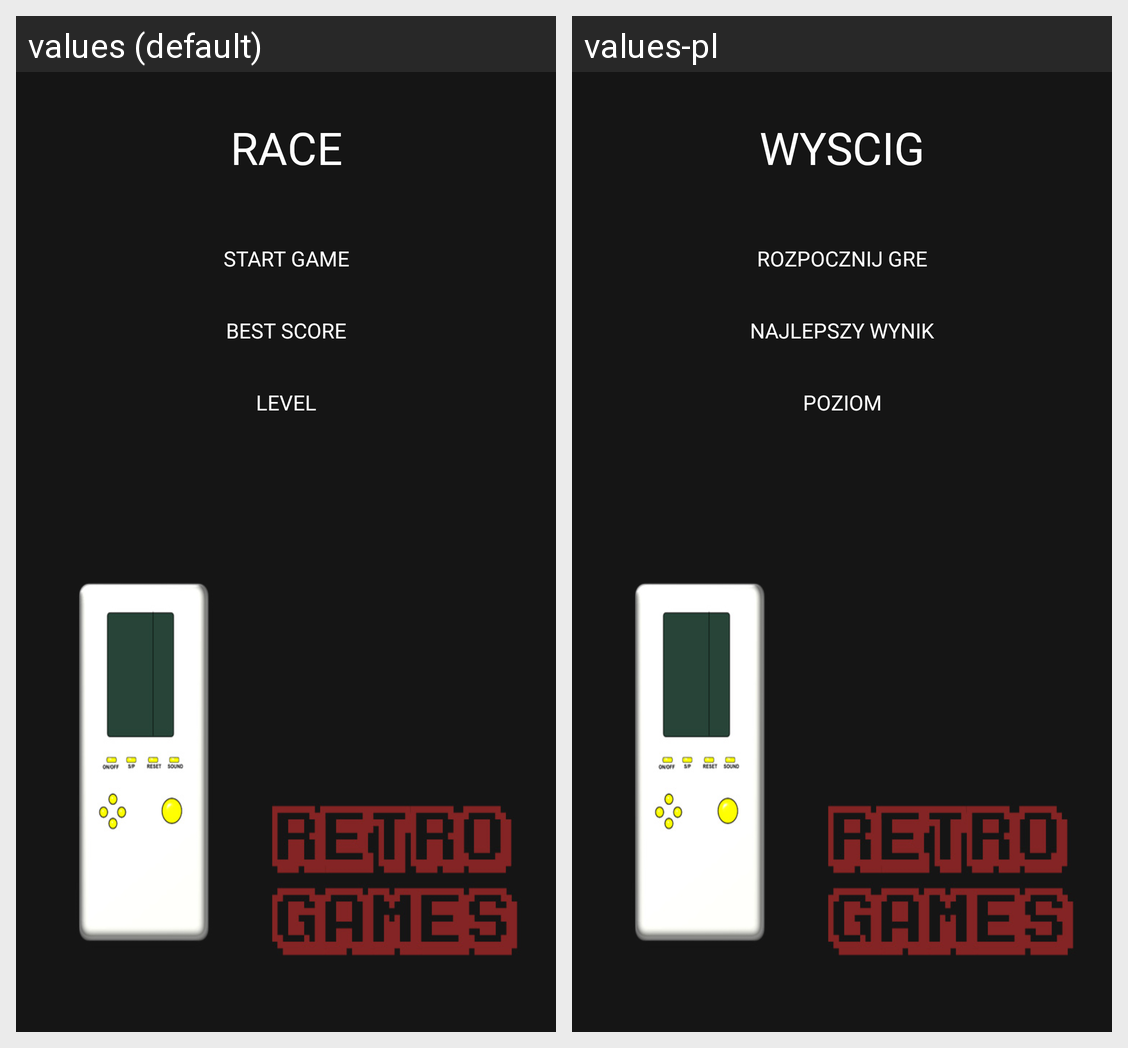

The Android screen above is rendered under two locales of the same app. Produce the string resources it draws, with the default and per-locale values.
Android screen res/layout/choose_game_race.xml rendered under 2 locales, left to right: values (default), values-pl. Device: Nexus 5 (rendered at 1080×1920; each locale shown at half size, 540×960, under a caption strip naming it); theme AppTheme.
Strings drawn on this screen, with the default value and each locale's value (text and hints the layout hard-codes, and strings that could not be matched under every locale, appear in the picture but are not listed):

game_race
  values: RACE
  values-pl: WYSCIG

start_game
  values: START GAME
  values-pl: ROZPOCZNIJ GRE

best_score
  values: BEST SCORE
  values-pl: NAJLEPSZY WYNIK

level
  values: LEVEL
  values-pl: POZIOM
